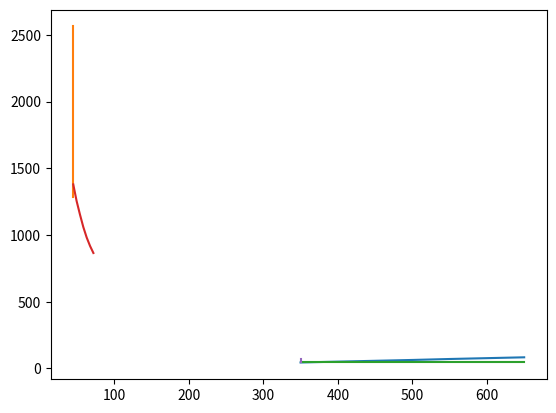

The matplotlib source for this figure:
import matplotlib.pyplot as plt

v = [5, 5.7, 6.4, 7.1, 7.9, 8.6, 9.3]
V = [i * 9 for i in v]

T = [350, 400, 450, 500, 550, 600, 650]
plt.plot(T, V)

P = [1281, 1570, 1775, 1971, 2170, 2365, 2562]
plt.plot([45 for i in range(7)], P)

plt.plot(T, [45 for i in range(7)])

V = [5, 5.5, 6, 6.5, 7, 7.5, 8]
for i in range(7):
    V[i] = V[i] * 9
P = [1379, 1254, 1153, 1059, 981, 918, 865]
plt.plot(V, P)

plt.plot([350 for i in range(7)], V)

